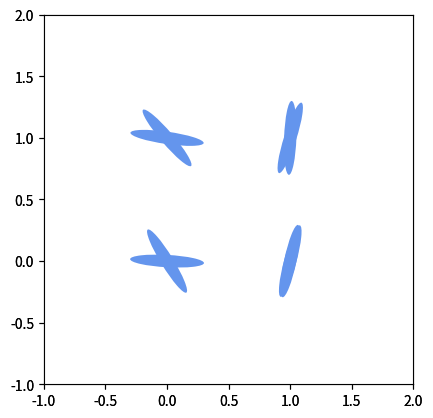

Here is the Python script that generated this plot:
import numpy as np
import matplotlib.pyplot as plt
from matplotlib.patches import Ellipse
from random import randint

class lattice:

    def __init__(self, size, dim):
        """Constructeur de la cl asse qui initialise :
        -la taille de la lattice dans une dimension
        -le nombre de dimension 
        -la lattice"""

        self.size = size
        self.dim = dim
        
        if dim==2 :
            # dans le cas 2d on a deux dimensions d'espace et 1 angle
            self.latticeArray=np.zeros((size,size,1))
            self.neighboor=np.array([[0,1],[0,-1],[1,0],[-1,0]])
        elif dim==3 :
            # dans le cas 3d on a trois dimensions d'espace et 2 angles
            self.latticeArray=np.zeros((size,size,size,2))
            self.neighboor=np.array([[0,0,1],[0,0,-1],[0,1,0],[0,-1,0],[1,0,0],[-1,0,0]])

    def randomConfiguration(self):
        """Function qui initialise une configuration aléatoire"""

        # de manière generale avec numpy il faut à tout prix éviter 
        # les boucles for pour itérer sur un array
        for loc in np.nditer(self.latticeArray, op_flags=['writeonly']):
            loc[...]=randomOrientation()

        # exemple de la "bonne manière" d'assigner des valeurs 
        # aléatoire entre 0 et Pi :
        #self.latticeArray = np.random.rand(self.latticeArray.shape)*np.pi

    def display(self):
        """Fonction qui permet d'afficher une image de la lattice"""
        if self.dim == 2:
            arr=self.latticeArray[:,:,0]

        if self.dim == 3:
            arr=self.latticeArray[:,:,:,0]

        x,y=np.indices(arr.shape)[[0,1]]
        # on prend -arr a cause de l'inversion finale de l'axe y
        params = zip(x.ravel(),y.ravel(),(-arr).ravel())

        # angle en degrées ici
        ells = [Ellipse(xy=(x,y), width=0.6, height=0.1, angle=a,facecolor='#6495ED') for x,y,a in params ]

        fig = plt.figure(0)
        ax = fig.add_subplot(111, aspect='equal')
        for e in ells:
                ax.add_artist(e)

        ax.set_xlim(-1,arr.shape[0])
        ax.set_ylim(-1,arr.shape[1])
        plt.show()

    def nearestNeighboor(self, loc):
        """Fonction qui retourne les coordonnées des plus proches voisins d'un site donné
        en prenant en prenant en compte les conditions aux limites périodiques"""

        return periodicLoc(self.neighboor+loc)

    def periodicLoc(self, loc):
        """Fonction qui retourne les coordonnées periodisées."""
        return loc%self.dim

    def randomLoc(self):
        """Fonction qui renvoie un site aléatoire de la lattice"""
        return randint(self.size,size=self.dim) 


if __name__ == '__main__':
    #tout ce qui est ici n'est exécuté que si ce script est exécuté 
    #directement (via "python3 lattice.py" par ex)  

    
    print('2D')
    test2D = lattice(size=2,dim=2)
    test2D.latticeArray = np.random.rand(*test2D.latticeArray.shape)*360
    print(test2D.latticeArray[:,:,0])
    test2D.display()

    print('3D')
    test3D = lattice(size=2,dim=3)
    test3D.latticeArray = np.random.rand(*test3D.latticeArray.shape)*360
    print(test3D.latticeArray[:,:,:,0])
    test3D.display()



